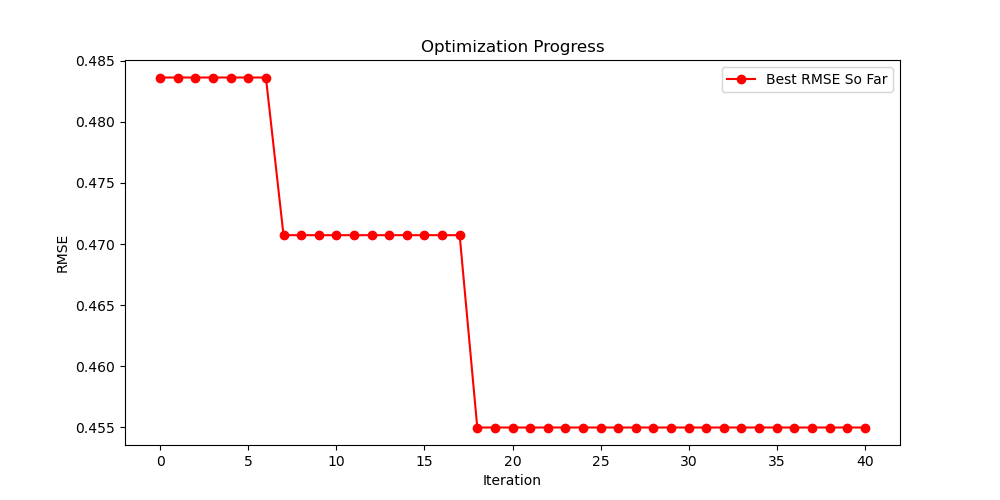

The table this chart was drawn from, first rows:
Rank, RMSE, Length, Model Equation
1, 0.4550, 38, add(div(sub(Ce, E), LAS), add(div(div(-0…
2, 0.4707, 37, sub(E, sub(sub(sub(sub(IE, Gd), div(sub(…
3, 0.4828, 31, add(div(sub(M, LAS), LAS), add(div(mul(d…
4, 0.4834, 31, sub(add(mul(sub(EN, Gd), div(2.912, Sm))…
5, 0.4834, 30, sub(add(mul(sub(EN, Gd), div(2.912, Sm))…
6, 0.4836, 47, sub(E, sub(sub(sub(sub(sub(IE, Gd), div(…
7, 0.4849, 53, add(div(sub(R, La), div(div(neg(add(div(…
8, 0.4856, 47, sub(E, sub(sub(sub(sub(sub(IE, Gd), div(…
9, 0.4861, 41, sub(E, sub(sub(sub(sub(IE, Gd), div(sub(…
10, 0.4878, 30, sub(add(mul(sub(EN, Gd), div(2.981, Sm))…
11, 0.4913, 23, add(div(sub(R, E), 4.396), add(div(div(s…
12, 0.4961, 27, sub(add(mul(sub(EN, Gd), div(M, add(Nd, …
13, 0.5044, 26, add(div(div(sub(M, neg(add(0.893, -7.127…
14, 0.5079, 30, add(div(sub(Ce, LAS), add(sub(EN, Pr), I…
15, 0.5125, 47, sub(add(mul(sub(EN, Gd), div(3.577, mul(…
16, 0.5182, 30, sub(add(mul(sub(EN, Gd), div(Gd, Sm)), E…
17, 0.5185, 23, add(div(sub(M, La), 2.897), add(div(sub(…
18, 0.5206, 29, sub(add(mul(sub(EN, Gd), div(3.827, Sm))…
19, 0.5298, 32, add(div(sub(R, Sm), LAS), add(div(sub(Ce…
20, 0.5329, 31, add(div(sub(EN, La), sub(La, sub(M, sub(…
21, 0.5407, 27, add(div(sub(M, LAS), add(sub(E, R), IE))…
22, 0.5486, 27, add(div(div(div(sub(R, La), div(Sm, Gd))…
23, 0.5494, 27, add(div(sub(Sm, La), add(mul(LAS, sub(Y,…
24, 0.5495, 30, add(div(neg(sub(Y, M)), mul(-7.173, add(…
25, 0.5524, 27, add(div(sub(Gd, La), sub(R, sub(EN, add(…
26, 0.5611, 22, add(div(mul(div(neg(M), sub(La, Nd)), su…
27, 0.5620, 38, sub(add(mul(sub(EN, Gd), div(La, add(Sm,…
28, 0.5627, 24, sub(add(mul(sub(EN, Gd), div(3.175, Sm))…
29, 0.5627, 24, sub(add(mul(sub(EN, Gd), div(3.175, Sm))…
30, 0.5670, 21, add(div(div(-5.370, sub(R, Y)), mul(-7.2…
31, 0.5699, 54, add(div(sub(M, LAS), neg(-3.475)), add(d…
32, 0.5733, 32, add(add(EN, add(div(sub(Nd, M), mul(E, s…
33, 0.5736, 31, add(div(sub(mul(div(M, La), M), E), R), …
34, 0.5749, 27, add(div(sub(EN, La), sub(Y, sub(M, sub(Y…
35, 0.5793, 31, add(add(EN, sub(E, LAS)), div(add(sub(Pr…
36, 0.5796, 30, add(div(sub(M, La), add(neg(mul(EN, EN))…
37, 0.5803, 24, add(div(sub(R, E), LAS), add(div(div(-0.…
38, 0.5813, 25, add(div(sub(Pr, E), LAS), add(div(sub(M,…
39, 0.5814, 41, sub(add(mul(sub(EN, Gd), div(Ce, mul(Nd,…
40, 0.5832, 19, add(div(sub(M, La), 1.633), add(div(sub(…
41, 0.5842, 25, add(div(sub(Ce, E), 3.406), add(div(sub(…
42, 0.5845, 31, add(div(sub(M, LAS), La), add(div(sub(M,…
43, 0.5888, 55, add(div(neg(mul(sub(add(div(neg(mul(sub(…
44, 0.5890, 25, add(div(neg(sub(La, M)), 1.848), add(div…
45, 0.5925, 33, sub(add(mul(sub(EN, Gd), div(LAS, mul(mu…
46, 0.5928, 27, add(div(sub(Ce, E), add(LAS, -2.793)), a…
47, 0.5932, 23, add(div(add(sub(Pr, La), add(sub(Ce, E),…
48, 0.5944, 29, sub(add(mul(sub(EN, Pr), div(M, sub(Y, m…
49, 0.5958, 27, add(div(sub(M, La), sub(Y, sub(mul(E, La…
50, 0.5968, 29, add(div(sub(R, La), sub(LAS, 2.905)), ad…
51, 0.5971, 31, add(div(sub(Pr, Y), sub(mul(EN, Ce), mul…
52, 0.5980, 24, add(div(sub(Ce, La), Y), add(div(sub(Pr,…
53, 0.5990, 41, sub(add(mul(mul(sub(EN, Gd), div(Gd, Y))…
54, 0.6006, 39, add(div(div(sub(M, La), mul(sub(-5.213, …
55, 0.6031, 25, add(div(div(sub(M, La), neg(sub(LAS, 8.0…
56, 0.6033, 32, add(div(sub(M, La), add(neg(div(Ce, sub(…
57, 0.6035, 28, sub(E, sub(sub(sub(sub(IE, Gd), div(neg(…
58, 0.6053, 27, sub(add(mul(sub(EN, Pr), div(EN, mul(sub…
59, 0.6054, 47, add(div(sub(mul(Ce, div(R, E)), Sm), IE)…
60, 0.6066, 25, add(div(sub(Pr, E), E), add(div(sub(Ce, …
... 1,140 more rows
